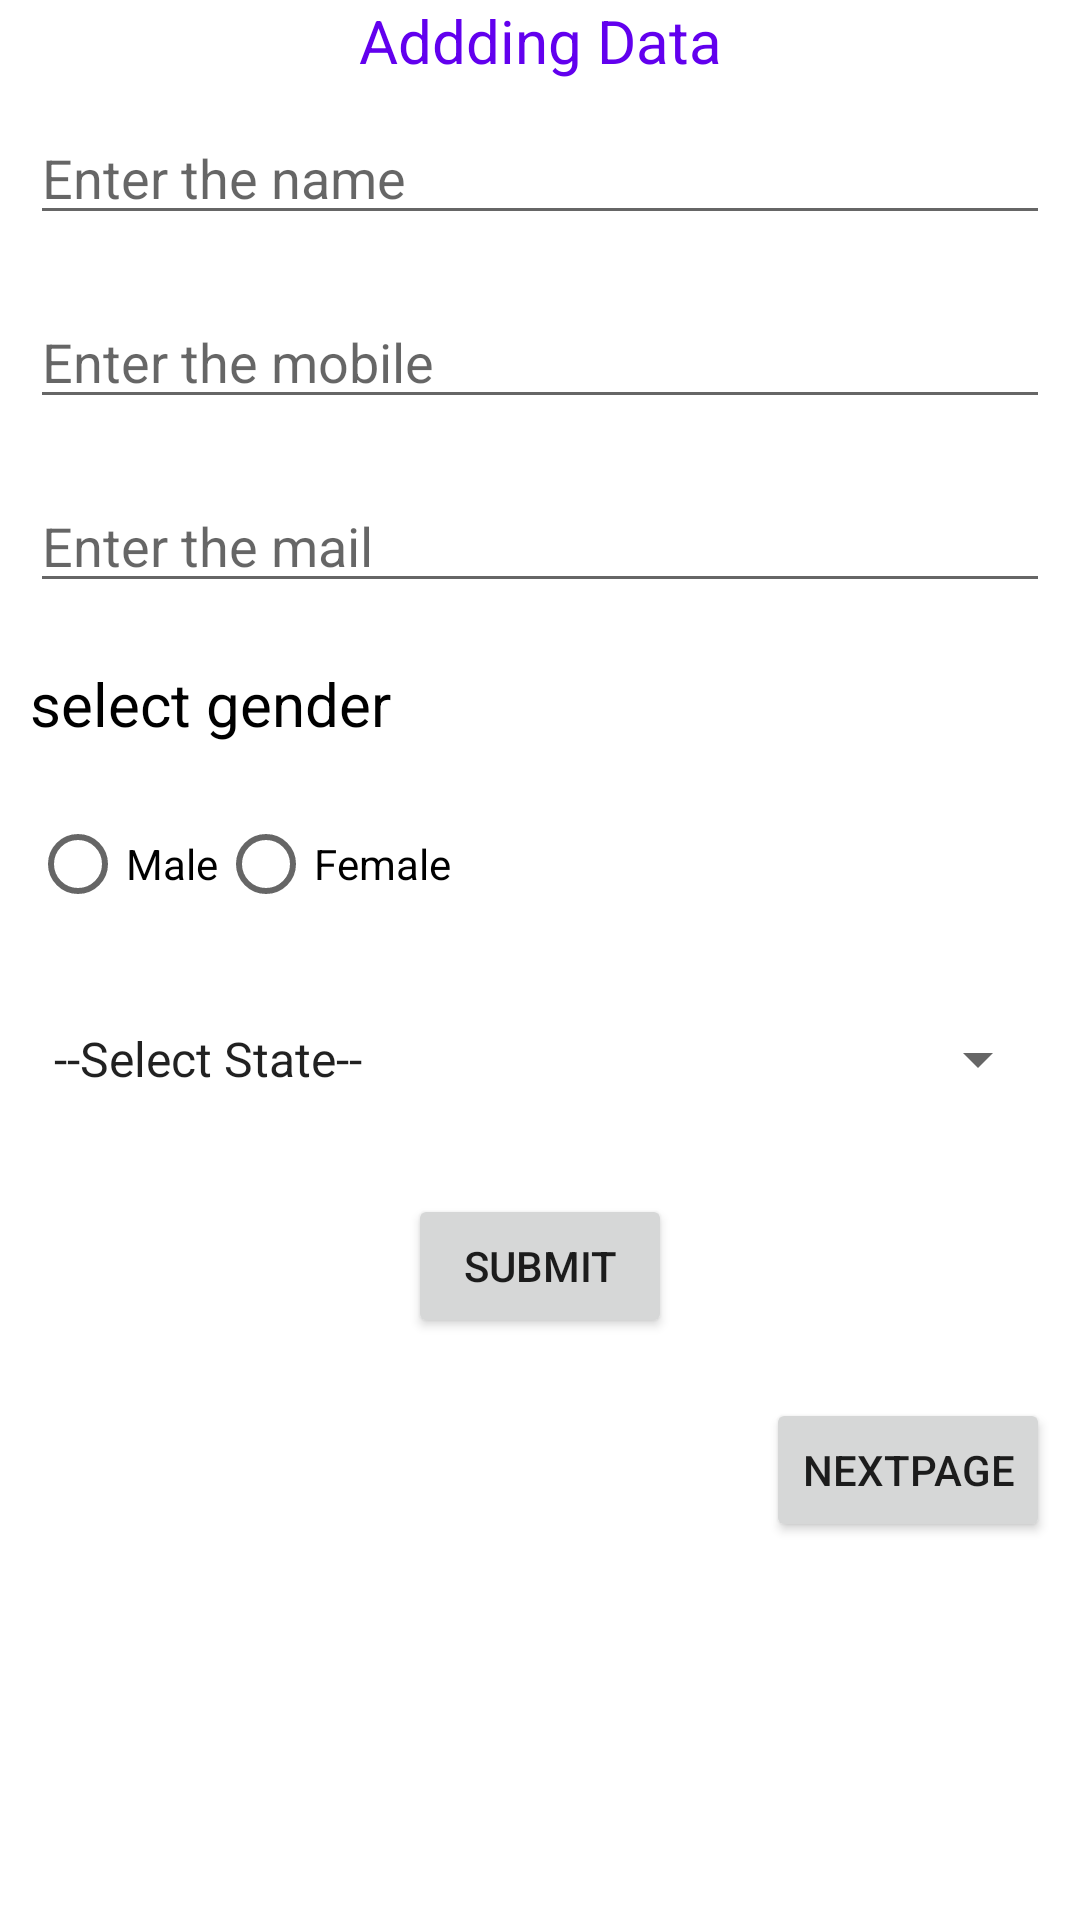

This screen was rendered from an Android layout file. Write that file and the resources it references.
<!-- AndroidManifest.xml: application theme Theme.Firebace -->
<!-- res/layout/activity_main.xml -->
<?xml version="1.0" encoding="utf-8"?>
<LinearLayout xmlns:android="http://schemas.android.com/apk/res/android"
    xmlns:app="http://schemas.android.com/apk/res-auto"
    xmlns:tools="http://schemas.android.com/tools"
    android:layout_width="match_parent"
    android:layout_height="match_parent"
    android:orientation="vertical"
    tools:context=".MainActivity">

    <TextView
        android:layout_width="match_parent"
        android:layout_height="wrap_content"
        android:text="Addding Data"
        android:textSize="20dp"
        android:textColor="@color/purple_500"
        android:gravity="center"/>

    <EditText
        android:id="@+id/edtname"
        android:layout_width="match_parent"
        android:layout_height="wrap_content"
        android:layout_margin="10dp"
        android:layout_marginTop="2dp"
        android:hint="Enter the name"
        android:textColor="@color/purple_500"/>

    <EditText
        android:id="@+id/edtmobile"
        android:layout_width="match_parent"
        android:layout_height="wrap_content"
        android:layout_margin="10dp"
        android:layout_marginTop="2dp"
        android:hint="Enter the mobile"
        android:textColor="@color/purple_500"/>

    <EditText
        android:id="@+id/edtmail"
        android:layout_width="match_parent"
        android:layout_height="wrap_content"
        android:layout_margin="10dp"
        android:layout_marginTop="2dp"
        android:hint="Enter the mail"
        android:textColor="@color/purple_500"/>


    <TextView
        android:layout_width="match_parent"
        android:layout_height="wrap_content"
        android:text="select gender"
        android:textSize="20dp"
        android:layout_margin="10dp"
        android:textColor="@color/black"
        />
    <RadioGroup
        android:layout_width="match_parent"
        android:layout_height="40dp"
        android:id="@+id/rg"
        android:orientation="horizontal"
        android:layout_margin="10dp"
        >
        <RadioButton
            android:layout_width="wrap_content"
            android:layout_height="wrap_content"
            android:text="Male"
            android:id="@+id/male"/>

        <RadioButton
            android:layout_width="wrap_content"
            android:layout_height="wrap_content"
            android:text="Female"
            android:id="@+id/female"/>


    </RadioGroup>
    <Spinner
        android:layout_width="match_parent"
        android:layout_height="50dp"
        android:layout_margin="10dp"
        android:entries="@array/state"
        android:id="@+id/state"/>

    <Button
        android:layout_width="wrap_content"
        android:layout_height="wrap_content"
        android:layout_margin="10dp"
        android:layout_gravity="center"
        android:onClick="submit"
        android:text="Submit"/>


    <Button
        android:layout_width="wrap_content"
        android:layout_height="wrap_content"
        android:layout_margin="10dp"
        android:layout_gravity="end"
        android:onClick="Next"
        android:text="NextPage"/>
</LinearLayout>
<!-- resources referenced by this layout -->
<resources>
  <string-array name="state">
          <item>--Select State--</item>
          <item>Telengana</item>
          <item>Andhra Predesh</item>
          <item>Madhya Presdesh</item>
          <item>Kerala</item>
          <item>Tamilnadu</item>
  
      </string-array>
  <style name="Theme.Firebace" parent="Theme.MaterialComponents.DayNight.DarkActionBar">
          
          <item name="colorPrimary">@color/purple_500</item>
          <item name="colorPrimaryVariant">@color/purple_700</item>
          <item name="colorOnPrimary">@color/white</item>
          
          <item name="colorSecondary">@color/teal_200</item>
          <item name="colorSecondaryVariant">@color/teal_700</item>
          <item name="colorOnSecondary">@color/black</item>
          
          <item name="android:statusBarColor" tools:targetApi="l">?attr/colorPrimaryVariant</item>
          
      </style>
  <!-- not gathered from this repository: default colours our renderer supplied (Android Studio template values) -->
  <color name="purple_500">#FF6200EE</color>
  <color name="purple_700">#FF3700B3</color>
  <color name="teal_200">#FF03DAC5</color>
  <color name="teal_700">#FF018786</color>
  <color name="black">#FF000000</color>
  <color name="white">#FFFFFFFF</color>
</resources>
